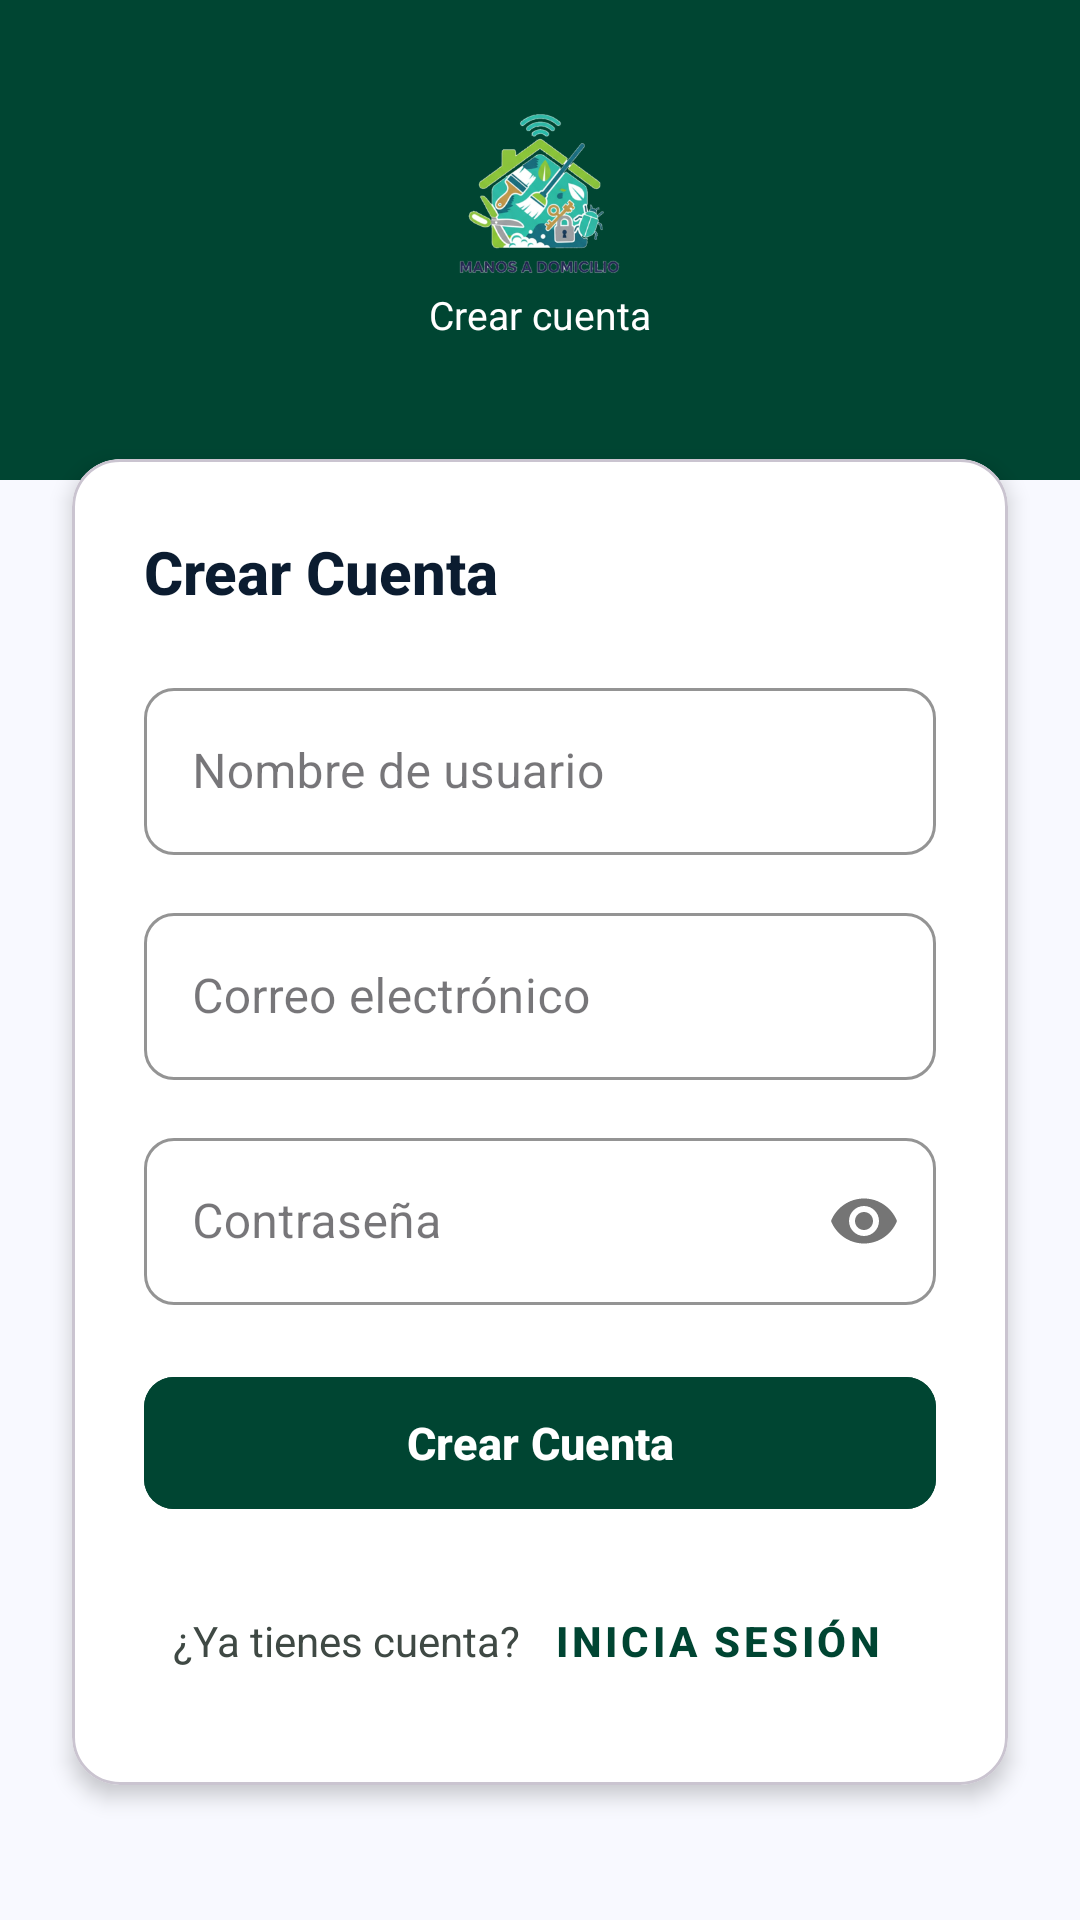

Android layout source for this screen:
<!-- AndroidManifest.xml: application theme Theme.ManosADomicilio -->
<!-- res/layout/registro.xml -->
<?xml version="1.0" encoding="utf-8"?>
<ScrollView
    xmlns:android="http://schemas.android.com/apk/res/android"
    xmlns:app="http://schemas.android.com/apk/res-auto"
    android:layout_width="match_parent"
    android:layout_height="match_parent"
    android:background="@color/stitchBackground"
    android:fillViewport="true">

    <androidx.constraintlayout.widget.ConstraintLayout
        android:layout_width="match_parent"
        android:layout_height="wrap_content">

        
        <View
            android:id="@+id/heroBg"
            android:layout_width="match_parent"
            android:layout_height="160dp"
            android:background="@color/stitchPrimary"
            app:layout_constraintTop_toTopOf="parent"
            app:layout_constraintStart_toStartOf="parent"
            app:layout_constraintEnd_toEndOf="parent" />

        <ImageView
            android:id="@+id/ivLogo"
            android:layout_width="56dp"
            android:layout_height="56dp"
            android:src="@drawable/logo_chiquito"
            android:scaleType="centerInside"
            android:layout_marginTop="36dp"
            app:layout_constraintTop_toTopOf="parent"
            app:layout_constraintStart_toStartOf="parent"
            app:layout_constraintEnd_toEndOf="parent" />

        <TextView
            android:layout_width="wrap_content"
            android:layout_height="wrap_content"
            android:text="Crear cuenta"
            android:textColor="@color/white"
            android:textSize="13sp"
            android:layout_marginTop="4dp"
            app:layout_constraintTop_toBottomOf="@id/ivLogo"
            app:layout_constraintStart_toStartOf="parent"
            app:layout_constraintEnd_toEndOf="parent" />

        
        <com.google.android.material.card.MaterialCardView
            android:id="@+id/cardForm"
            android:layout_width="0dp"
            android:layout_height="wrap_content"
            android:layout_marginHorizontal="24dp"
            android:layout_marginTop="132dp"
            android:layout_marginBottom="24dp"
            app:cardCornerRadius="16dp"
            app:cardElevation="4dp"
            app:cardBackgroundColor="@color/stitchSurfaceContainerLowest"
            app:layout_constraintTop_toTopOf="parent"
            app:layout_constraintStart_toStartOf="parent"
            app:layout_constraintEnd_toEndOf="parent"
            app:layout_constraintBottom_toBottomOf="parent">

            <LinearLayout
                android:layout_width="match_parent"
                android:layout_height="wrap_content"
                android:orientation="vertical"
                android:padding="24dp">

                <TextView
                    android:id="@+id/tvTituloRegistro"
                    android:layout_width="wrap_content"
                    android:layout_height="wrap_content"
                    android:text="Crear Cuenta"
                    android:textSize="20sp"
                    android:textStyle="bold"
                    android:textColor="@color/stitchOnSurface"
                    android:fontFamily="sans-serif-medium"
                    android:layout_marginBottom="20dp" />

                <com.google.android.material.textfield.TextInputLayout
                    style="@style/Widget.MaterialComponents.TextInputLayout.OutlinedBox"
                    android:layout_width="match_parent"
                    android:layout_height="wrap_content"
                    android:hint="Nombre de usuario"
                    app:boxStrokeColor="@color/stitchOutlineVariant"
                    app:boxCornerRadiusTopStart="10dp"
                    app:boxCornerRadiusTopEnd="10dp"
                    app:boxCornerRadiusBottomStart="10dp"
                    app:boxCornerRadiusBottomEnd="10dp"
                    android:layout_marginBottom="14dp">

                    <com.google.android.material.textfield.TextInputEditText
                        android:id="@+id/etUsuario"
                        android:layout_width="match_parent"
                        android:layout_height="wrap_content"
                        android:inputType="textPersonName"
                        android:textColor="@color/stitchOnSurface" />
                </com.google.android.material.textfield.TextInputLayout>

                <com.google.android.material.textfield.TextInputLayout
                    style="@style/Widget.MaterialComponents.TextInputLayout.OutlinedBox"
                    android:layout_width="match_parent"
                    android:layout_height="wrap_content"
                    android:hint="Correo electrónico"
                    app:boxStrokeColor="@color/stitchOutlineVariant"
                    app:boxCornerRadiusTopStart="10dp"
                    app:boxCornerRadiusTopEnd="10dp"
                    app:boxCornerRadiusBottomStart="10dp"
                    app:boxCornerRadiusBottomEnd="10dp"
                    android:layout_marginBottom="14dp">

                    <com.google.android.material.textfield.TextInputEditText
                        android:id="@+id/etEmail"
                        android:layout_width="match_parent"
                        android:layout_height="wrap_content"
                        android:inputType="textEmailAddress"
                        android:textColor="@color/stitchOnSurface" />
                </com.google.android.material.textfield.TextInputLayout>

                <com.google.android.material.textfield.TextInputLayout
                    style="@style/Widget.MaterialComponents.TextInputLayout.OutlinedBox"
                    android:layout_width="match_parent"
                    android:layout_height="wrap_content"
                    android:hint="Contraseña"
                    app:boxStrokeColor="@color/stitchOutlineVariant"
                    app:boxCornerRadiusTopStart="10dp"
                    app:boxCornerRadiusTopEnd="10dp"
                    app:boxCornerRadiusBottomStart="10dp"
                    app:boxCornerRadiusBottomEnd="10dp"
                    app:passwordToggleEnabled="true"
                    android:layout_marginBottom="20dp">

                    <com.google.android.material.textfield.TextInputEditText
                        android:id="@+id/etPassword"
                        android:layout_width="match_parent"
                        android:layout_height="wrap_content"
                        android:inputType="textPassword"
                        android:textColor="@color/stitchOnSurface" />
                </com.google.android.material.textfield.TextInputLayout>

                <com.google.android.material.button.MaterialButton
                    android:id="@+id/btnRegistrarse"
                    android:layout_width="match_parent"
                    android:layout_height="52dp"
                    android:text="Crear Cuenta"
                    android:textSize="15sp"
                    android:textStyle="bold"
                    android:textColor="@color/white"
                    android:backgroundTint="@color/stitchPrimary"
                    app:cornerRadius="10dp"
                    android:layout_marginBottom="16dp" />

                <LinearLayout
                    android:layout_width="match_parent"
                    android:layout_height="wrap_content"
                    android:orientation="horizontal"
                    android:gravity="center">

                    <TextView
                        android:id="@+id/tvPregunta"
                        android:layout_width="wrap_content"
                        android:layout_height="wrap_content"
                        android:text="¿Ya tienes cuenta? "
                        android:textSize="14sp"
                        android:textColor="@color/stitchOnSurfaceVariant" />

                    <com.google.android.material.button.MaterialButton
                        android:id="@+id/btnLogin"
                        style="@style/Widget.MaterialComponents.Button.TextButton"
                        android:layout_width="wrap_content"
                        android:layout_height="wrap_content"
                        android:text="Inicia sesión"
                        android:textSize="14sp"
                        android:textStyle="bold"
                        android:textColor="@color/stitchPrimary"
                        android:insetTop="0dp"
                        android:insetBottom="0dp" />
                </LinearLayout>

            </LinearLayout>
        </com.google.android.material.card.MaterialCardView>

    </androidx.constraintlayout.widget.ConstraintLayout>

</ScrollView>
<!-- resources referenced by this layout -->
<resources>
  <color name="stitchBackground">#F8F9FF</color>
  <color name="stitchOnSurface">#0B1C30</color>
  <color name="stitchOnSurfaceVariant">#3F4944</color>
  <color name="stitchOutlineVariant">#BEC9C2</color>
  <color name="stitchPrimary">#004532</color>
  <color name="stitchSurfaceContainerLowest">#FFFFFF</color>
  <color name="white">#FFFFFFFF</color>
  <!-- drawable logo_chiquito: png bitmap (drawable, 81169 bytes) -->
  <style name="Theme.ManosADomicilio" parent="Base.Theme.ManosADomicilio" />
  <style name="Base.Theme.ManosADomicilio" parent="Theme.Material3.DayNight.NoActionBar">
          
          
      </style>
</resources>
